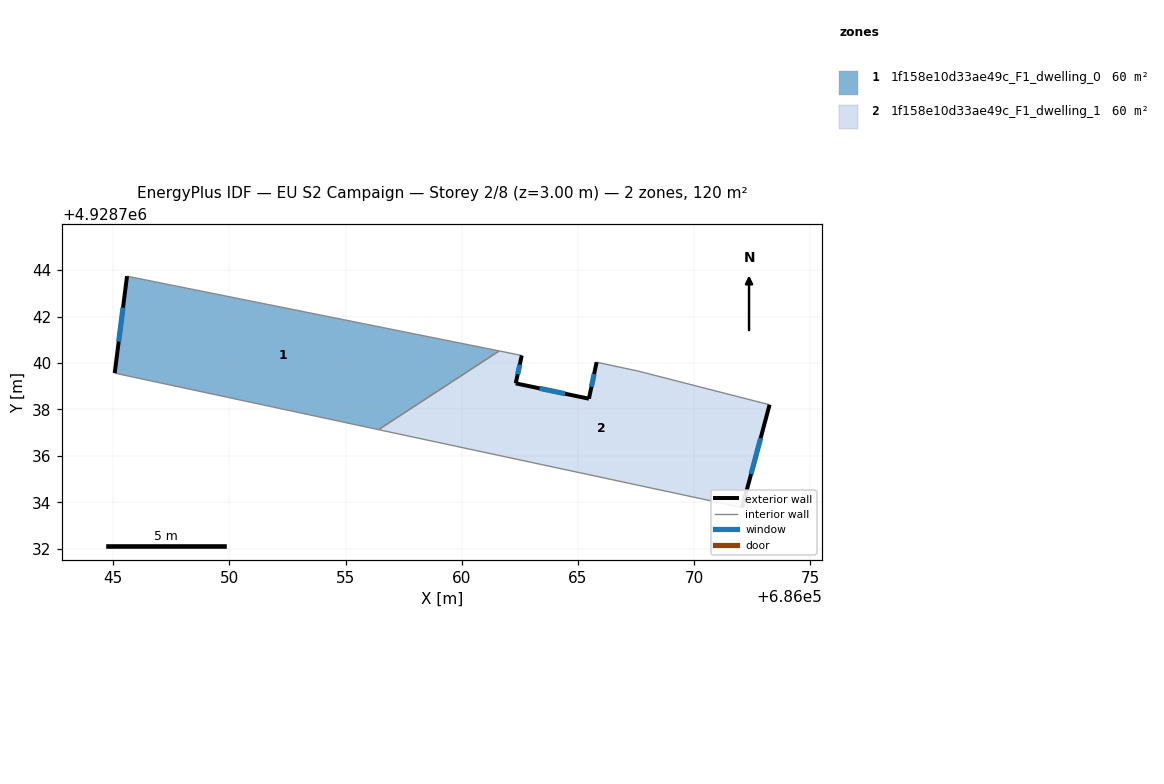
=== STOREY PLAN SPEC (per zone: floor XY polygon, exterior-wall plan segments, windows/doors) ===
zone 1: 1f158e10d33ae49c_F1_dwelling_0  (59.8 m²)
  floor: (686061.61, 4928740.52) (686045.60, 4928743.73) (686045.07, 4928739.56) (686056.42, 4928737.13)
  exterior wall: (686045.07, 4928739.56) – (686045.60, 4928743.73)  [4.2 m]
    window: (686045.24, 4928740.92) – (686045.43, 4928742.38)  [1.5 m²]
  interior walls: 3
zone 2: 1f158e10d33ae49c_F1_dwelling_1  (59.8 m²)
  floor: (686072.06, 4928733.78) (686073.24, 4928738.20) (686067.58, 4928739.65) (686065.80, 4928740.03) (686065.47, 4928738.46) (686062.32, 4928739.12) (686062.58, 4928740.32) (686061.61, 4928740.52) (686056.42, 4928737.13)
  exterior wall: (686073.24, 4928738.20) – (686072.06, 4928733.78)  [4.6 m]
    window: (686072.86, 4928736.77) – (686072.44, 4928735.22)  [1.7 m²]
  exterior wall: (686062.58, 4928740.32) – (686062.32, 4928739.12)  [1.2 m]
    window: (686062.50, 4928739.93) – (686062.41, 4928739.51)  [0.5 m²]
  exterior wall: (686062.32, 4928739.12) – (686065.47, 4928738.46)  [3.2 m]
    window: (686063.35, 4928738.91) – (686064.45, 4928738.68)  [1.2 m²]
  exterior wall: (686065.47, 4928738.46) – (686065.80, 4928740.03)  [1.6 m]
    window: (686065.58, 4928738.97) – (686065.69, 4928739.52)  [0.6 m²]
  interior walls: 5

=== DERIVED (storey summary) ===
Building: EU S2 Campaign
Storey: 2 of 8  (floor level z = 3.00 m)
Storey gross floor area: 119.5 m²
Zones on this storey: 2
  - 1f158e10d33ae49c_F1_dwelling_0: floor 59.8 m²; exterior wall 4.2 m (12.6 m²); 1 window(s) 1.5 m²; WWR 12.2%
  - 1f158e10d33ae49c_F1_dwelling_1: floor 59.8 m²; exterior wall 10.6 m (31.9 m²); 4 window(s) 3.9 m²; WWR 12.2%
Zone adjacency (shared interzone walls):
  - 1f158e10d33ae49c_F1_dwelling_0 ↔ 1f158e10d33ae49c_F1_dwelling_1